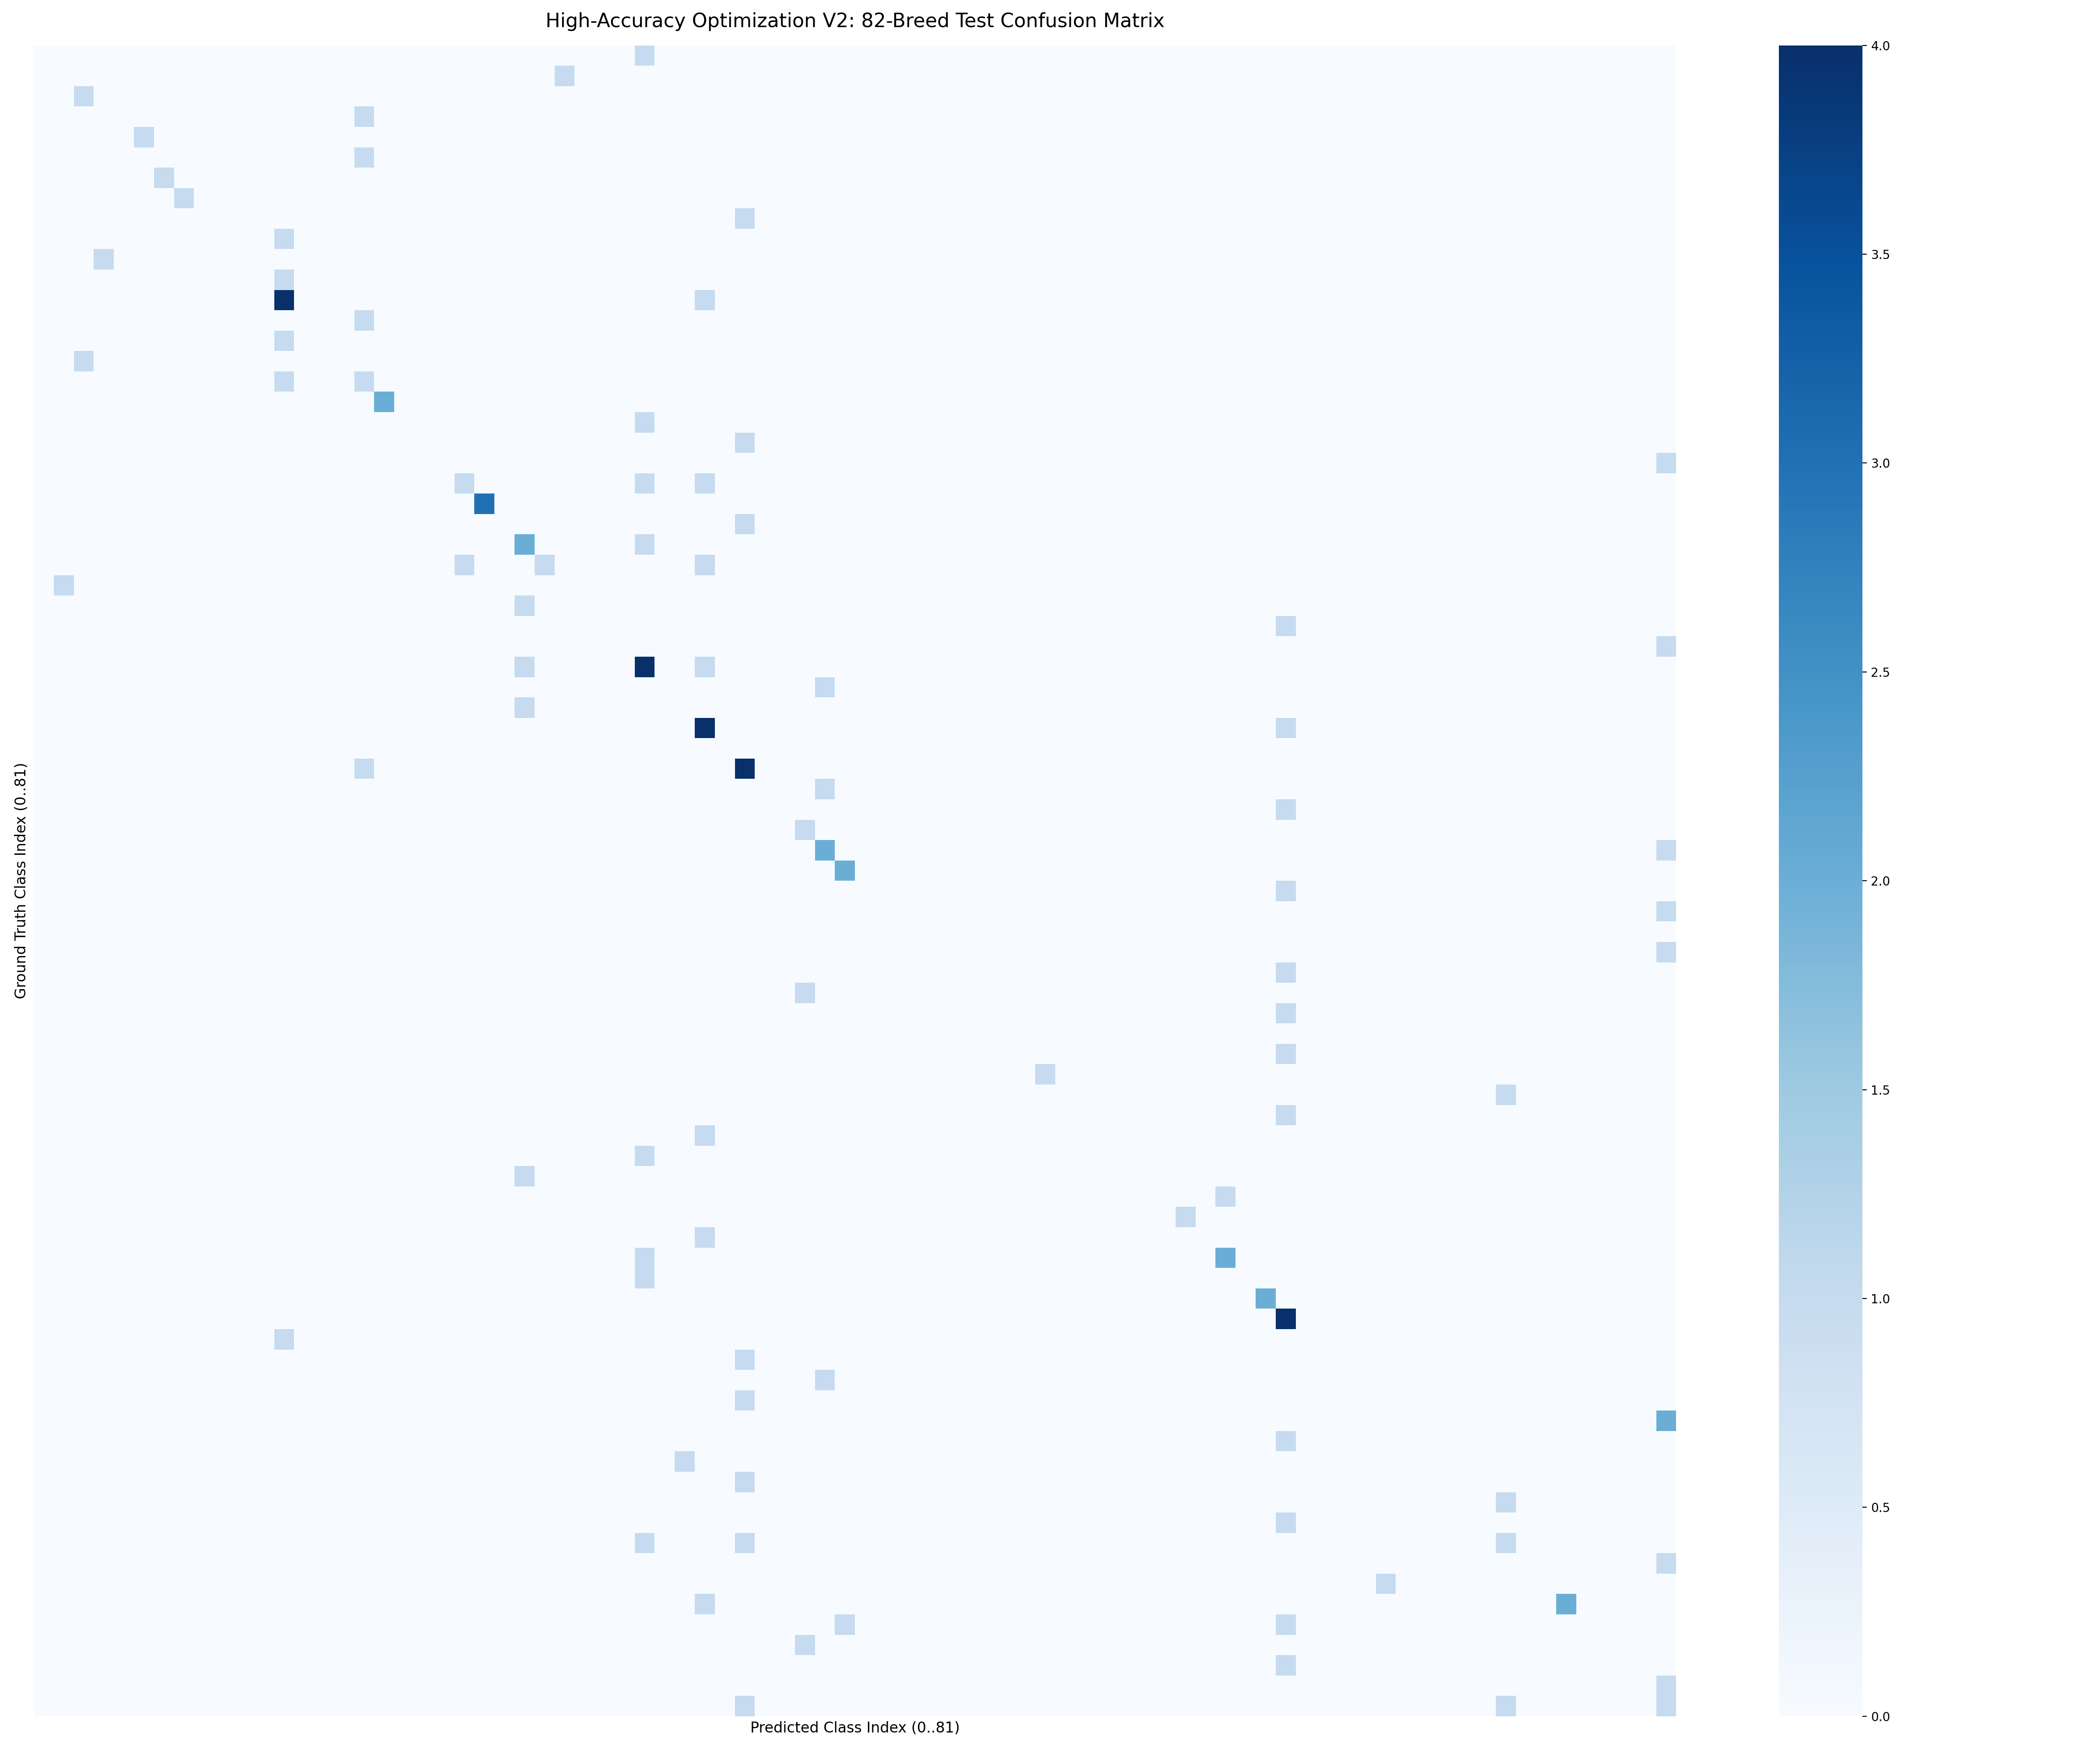

The table this chart was drawn from, first rows:
, buffalo_banni, buffalo_bargur, buffalo_bhadawari, buffalo_chhattisgarhi, buffalo_chilika, buffalo_dharwadi, buffalo_gojri, buffalo_gomanchali, buffalo_jaffarabadi, buffalo_kalahandi, buffalo_luit_swamp, buffalo_manah, buffalo_manda, buffalo_marathwadi, buffalo_mehsana, buffalo_melghati, buffalo_murrah, buffalo_nagpuri, buffalo_nili_ravi, buffalo_pandharpuri, buffalo_purnathadi, buffalo_surti, buffalo_toda
buffalo_banni, 0, 0, 0, 0, 0, 0, 0, 0, 0, 0, 0, 0, 0, 0, 0, 0, 0, 0, 0, 0, 0, 0, 0
buffalo_bargur, 0, 0, 0, 0, 0, 0, 0, 0, 0, 0, 0, 0, 0, 0, 0, 0, 0, 0, 0, 0, 0, 0, 0
buffalo_bhadawari, 0, 0, 1, 0, 0, 0, 0, 0, 0, 0, 0, 0, 0, 0, 0, 0, 0, 0, 0, 0, 0, 0, 0
buffalo_chhattisgarhi, 0, 0, 0, 0, 0, 0, 0, 0, 0, 0, 0, 0, 0, 0, 0, 0, 1, 0, 0, 0, 0, 0, 0
buffalo_chilika, 0, 0, 0, 0, 0, 1, 0, 0, 0, 0, 0, 0, 0, 0, 0, 0, 0, 0, 0, 0, 0, 0, 0
buffalo_dharwadi, 0, 0, 0, 0, 0, 0, 0, 0, 0, 0, 0, 0, 0, 0, 0, 0, 1, 0, 0, 0, 0, 0, 0
buffalo_gojri, 0, 0, 0, 0, 0, 0, 1, 0, 0, 0, 0, 0, 0, 0, 0, 0, 0, 0, 0, 0, 0, 0, 0
buffalo_gomanchali, 0, 0, 0, 0, 0, 0, 0, 1, 0, 0, 0, 0, 0, 0, 0, 0, 0, 0, 0, 0, 0, 0, 0
buffalo_jaffarabadi, 0, 0, 0, 0, 0, 0, 0, 0, 0, 0, 0, 0, 0, 0, 0, 0, 0, 0, 0, 0, 0, 0, 0
buffalo_kalahandi, 0, 0, 0, 0, 0, 0, 0, 0, 0, 0, 0, 0, 1, 0, 0, 0, 0, 0, 0, 0, 0, 0, 0
buffalo_luit_swamp, 0, 0, 0, 1, 0, 0, 0, 0, 0, 0, 0, 0, 0, 0, 0, 0, 0, 0, 0, 0, 0, 0, 0
buffalo_manah, 0, 0, 0, 0, 0, 0, 0, 0, 0, 0, 0, 0, 1, 0, 0, 0, 0, 0, 0, 0, 0, 0, 0
buffalo_manda, 0, 0, 0, 0, 0, 0, 0, 0, 0, 0, 0, 0, 4, 0, 0, 0, 0, 0, 0, 0, 0, 0, 0
buffalo_marathwadi, 0, 0, 0, 0, 0, 0, 0, 0, 0, 0, 0, 0, 0, 0, 0, 0, 1, 0, 0, 0, 0, 0, 0
buffalo_mehsana, 0, 0, 0, 0, 0, 0, 0, 0, 0, 0, 0, 0, 1, 0, 0, 0, 0, 0, 0, 0, 0, 0, 0
buffalo_melghati, 0, 0, 1, 0, 0, 0, 0, 0, 0, 0, 0, 0, 0, 0, 0, 0, 0, 0, 0, 0, 0, 0, 0
buffalo_murrah, 0, 0, 0, 0, 0, 0, 0, 0, 0, 0, 0, 0, 1, 0, 0, 0, 1, 0, 0, 0, 0, 0, 0
buffalo_nagpuri, 0, 0, 0, 0, 0, 0, 0, 0, 0, 0, 0, 0, 0, 0, 0, 0, 0, 2, 0, 0, 0, 0, 0
buffalo_nili_ravi, 0, 0, 0, 0, 0, 0, 0, 0, 0, 0, 0, 0, 0, 0, 0, 0, 0, 0, 0, 0, 0, 0, 0
buffalo_pandharpuri, 0, 0, 0, 0, 0, 0, 0, 0, 0, 0, 0, 0, 0, 0, 0, 0, 0, 0, 0, 0, 0, 0, 0
buffalo_purnathadi, 0, 0, 0, 0, 0, 0, 0, 0, 0, 0, 0, 0, 0, 0, 0, 0, 0, 0, 0, 0, 0, 0, 0
buffalo_surti, 0, 0, 0, 0, 0, 0, 0, 0, 0, 0, 0, 0, 0, 0, 0, 0, 0, 0, 0, 0, 0, 1, 0
buffalo_toda, 0, 0, 0, 0, 0, 0, 0, 0, 0, 0, 0, 0, 0, 0, 0, 0, 0, 0, 0, 0, 0, 0, 3
cow_amritmahal, 0, 0, 0, 0, 0, 0, 0, 0, 0, 0, 0, 0, 0, 0, 0, 0, 0, 0, 0, 0, 0, 0, 0
cow_bachaur, 0, 0, 0, 0, 0, 0, 0, 0, 0, 0, 0, 0, 0, 0, 0, 0, 0, 0, 0, 0, 0, 0, 0
cow_badri, 0, 0, 0, 0, 0, 0, 0, 0, 0, 0, 0, 0, 0, 0, 0, 0, 0, 0, 0, 0, 0, 1, 0
cow_bargur, 0, 1, 0, 0, 0, 0, 0, 0, 0, 0, 0, 0, 0, 0, 0, 0, 0, 0, 0, 0, 0, 0, 0
cow_belahi, 0, 0, 0, 0, 0, 0, 0, 0, 0, 0, 0, 0, 0, 0, 0, 0, 0, 0, 0, 0, 0, 0, 0
cow_binjharpuri, 0, 0, 0, 0, 0, 0, 0, 0, 0, 0, 0, 0, 0, 0, 0, 0, 0, 0, 0, 0, 0, 0, 0
cow_dagri, 0, 0, 0, 0, 0, 0, 0, 0, 0, 0, 0, 0, 0, 0, 0, 0, 0, 0, 0, 0, 0, 0, 0
cow_dangi, 0, 0, 0, 0, 0, 0, 0, 0, 0, 0, 0, 0, 0, 0, 0, 0, 0, 0, 0, 0, 0, 0, 0
cow_deoni, 0, 0, 0, 0, 0, 0, 0, 0, 0, 0, 0, 0, 0, 0, 0, 0, 0, 0, 0, 0, 0, 0, 0
cow_gangatiri, 0, 0, 0, 0, 0, 0, 0, 0, 0, 0, 0, 0, 0, 0, 0, 0, 0, 0, 0, 0, 0, 0, 0
cow_gaolao, 0, 0, 0, 0, 0, 0, 0, 0, 0, 0, 0, 0, 0, 0, 0, 0, 0, 0, 0, 0, 0, 0, 0
cow_ghumusari, 0, 0, 0, 0, 0, 0, 0, 0, 0, 0, 0, 0, 0, 0, 0, 0, 0, 0, 0, 0, 0, 0, 0
cow_gir, 0, 0, 0, 0, 0, 0, 0, 0, 0, 0, 0, 0, 0, 0, 0, 0, 1, 0, 0, 0, 0, 0, 0
cow_hallikar, 0, 0, 0, 0, 0, 0, 0, 0, 0, 0, 0, 0, 0, 0, 0, 0, 0, 0, 0, 0, 0, 0, 0
cow_hariana, 0, 0, 0, 0, 0, 0, 0, 0, 0, 0, 0, 0, 0, 0, 0, 0, 0, 0, 0, 0, 0, 0, 0
cow_himachali_pahari, 0, 0, 0, 0, 0, 0, 0, 0, 0, 0, 0, 0, 0, 0, 0, 0, 0, 0, 0, 0, 0, 0, 0
cow_kangayam, 0, 0, 0, 0, 0, 0, 0, 0, 0, 0, 0, 0, 0, 0, 0, 0, 0, 0, 0, 0, 0, 0, 0
cow_kankrej, 0, 0, 0, 0, 0, 0, 0, 0, 0, 0, 0, 0, 0, 0, 0, 0, 0, 0, 0, 0, 0, 0, 0
cow_kathani, 0, 0, 0, 0, 0, 0, 0, 0, 0, 0, 0, 0, 0, 0, 0, 0, 0, 0, 0, 0, 0, 0, 0
cow_kenkatha, 0, 0, 0, 0, 0, 0, 0, 0, 0, 0, 0, 0, 0, 0, 0, 0, 0, 0, 0, 0, 0, 0, 0
cow_khariar, 0, 0, 0, 0, 0, 0, 0, 0, 0, 0, 0, 0, 0, 0, 0, 0, 0, 0, 0, 0, 0, 0, 0
cow_kherigarh, 0, 0, 0, 0, 0, 0, 0, 0, 0, 0, 0, 0, 0, 0, 0, 0, 0, 0, 0, 0, 0, 0, 0
cow_khillar, 0, 0, 0, 0, 0, 0, 0, 0, 0, 0, 0, 0, 0, 0, 0, 0, 0, 0, 0, 0, 0, 0, 0
cow_konkan_kapila, 0, 0, 0, 0, 0, 0, 0, 0, 0, 0, 0, 0, 0, 0, 0, 0, 0, 0, 0, 0, 0, 0, 0
cow_koppal, 0, 0, 0, 0, 0, 0, 0, 0, 0, 0, 0, 0, 0, 0, 0, 0, 0, 0, 0, 0, 0, 0, 0
cow_kosali, 0, 0, 0, 0, 0, 0, 0, 0, 0, 0, 0, 0, 0, 0, 0, 0, 0, 0, 0, 0, 0, 0, 0
cow_krishna_valley, 0, 0, 0, 0, 0, 0, 0, 0, 0, 0, 0, 0, 0, 0, 0, 0, 0, 0, 0, 0, 0, 0, 0
cow_ladakhi, 0, 0, 0, 0, 0, 0, 0, 0, 0, 0, 0, 0, 0, 0, 0, 0, 0, 0, 0, 0, 0, 0, 0
cow_lakhimi, 0, 0, 0, 0, 0, 0, 0, 0, 0, 0, 0, 0, 0, 0, 0, 0, 0, 0, 0, 0, 0, 0, 0
cow_mahakaushali, 0, 0, 0, 0, 0, 0, 0, 0, 0, 0, 0, 0, 0, 0, 0, 0, 0, 0, 0, 0, 0, 0, 0
cow_malnad_gidda, 0, 0, 0, 0, 0, 0, 0, 0, 0, 0, 0, 0, 0, 0, 0, 0, 0, 0, 0, 0, 0, 0, 0
cow_malvi, 0, 0, 0, 0, 0, 0, 0, 0, 0, 0, 0, 0, 0, 0, 0, 0, 0, 0, 0, 0, 0, 0, 0
cow_masilum, 0, 0, 0, 0, 0, 0, 0, 0, 0, 0, 0, 0, 0, 0, 0, 0, 0, 0, 0, 0, 0, 0, 0
cow_medini, 0, 0, 0, 0, 0, 0, 0, 0, 0, 0, 0, 0, 0, 0, 0, 0, 0, 0, 0, 0, 0, 0, 0
cow_mewati, 0, 0, 0, 0, 0, 0, 0, 0, 0, 0, 0, 0, 0, 0, 0, 0, 0, 0, 0, 0, 0, 0, 0
cow_motu, 0, 0, 0, 0, 0, 0, 0, 0, 0, 0, 0, 0, 0, 0, 0, 0, 0, 0, 0, 0, 0, 0, 0
cow_nagori, 0, 0, 0, 0, 0, 0, 0, 0, 0, 0, 0, 0, 0, 0, 0, 0, 0, 0, 0, 0, 0, 0, 0
... 22 more rows
